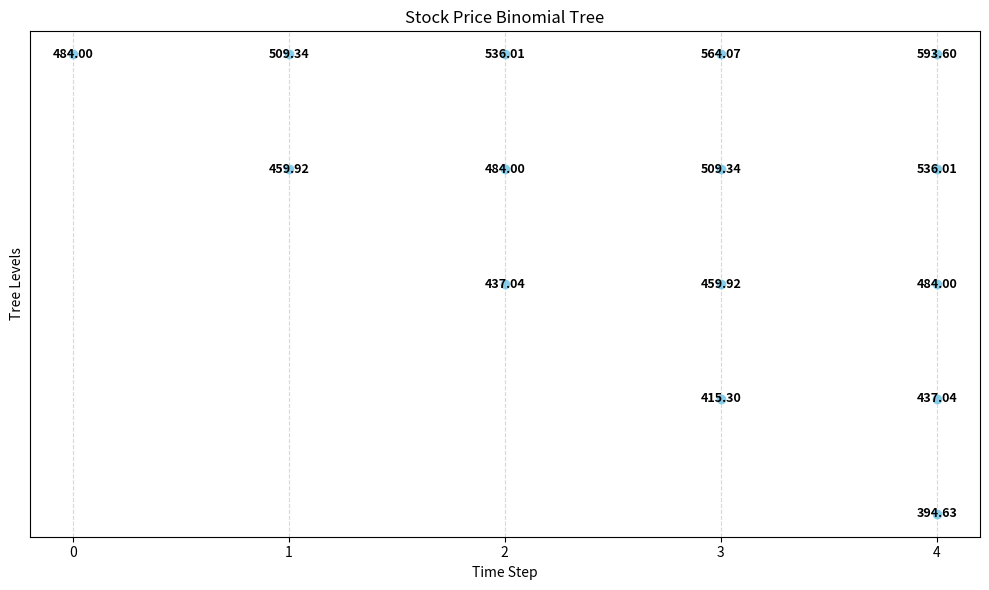
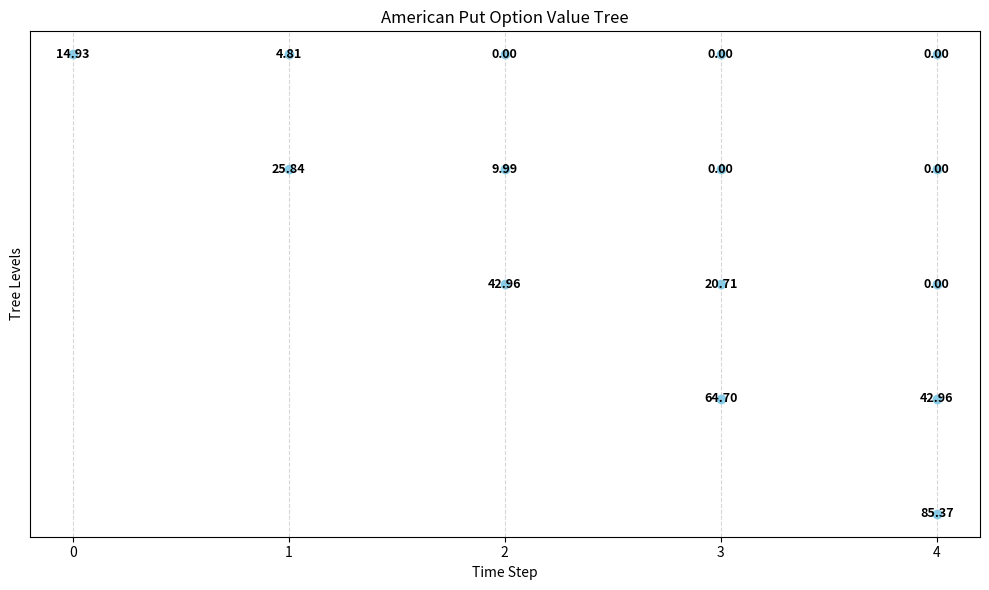

Write the Python code that produced these figures, in order.
import numpy as np
import matplotlib.pyplot as plt

# Parameters
S0 = 484
K = 480
r = 0.10
q = 0.03
sigma = 0.25
T = 2 / 12
N = 4
dt = T / N

# Binomial factors
u = np.exp(sigma * np.sqrt(dt))
d = 1 / u
p = (np.exp((r - q) * dt) - d) / (u - d)
discount = np.exp(-r * dt)

# Initialize trees
stock_tree = np.zeros((N+1, N+1))
option_tree = np.zeros((N+1, N+1))

# Fill stock price tree
for j in range(N+1):
    for i in range(j+1):
        stock_tree[i, j] = S0 * (u**(j - i)) * (d**i)

# Terminal payoffs for American put
for i in range(N+1):
    option_tree[i, N] = max(K - stock_tree[i, N], 0)

# Backward induction
for j in reversed(range(N)):
    for i in range(j+1):
        hold = discount * (p * option_tree[i, j+1] + (1 - p) * option_tree[i+1, j+1])
        exercise = K - stock_tree[i, j]
        option_tree[i, j] = max(hold, exercise)

# Plotting function
def plot_tree(tree, title):
    plt.figure(figsize=(10, 6))
    for j in range(N+1):
        for i in range(j+1):
            x = j
            y = -i  # invert y to show upward movement in tree
            value = tree[i, j]
            plt.scatter(x, y, color='skyblue')
            plt.text(x, y, f'{value:.2f}', ha='center', va='center', fontsize=9, fontweight='bold')

    plt.title(title)
    plt.xticks(range(N+1))
    plt.yticks([])
    plt.grid(True, linestyle='--', alpha=0.5)
    plt.xlabel('Time Step')
    plt.ylabel('Tree Levels')
    plt.tight_layout()
    plt.show()

# Show the trees
plot_tree(stock_tree, 'Stock Price Binomial Tree')
plot_tree(option_tree, 'American Put Option Value Tree')